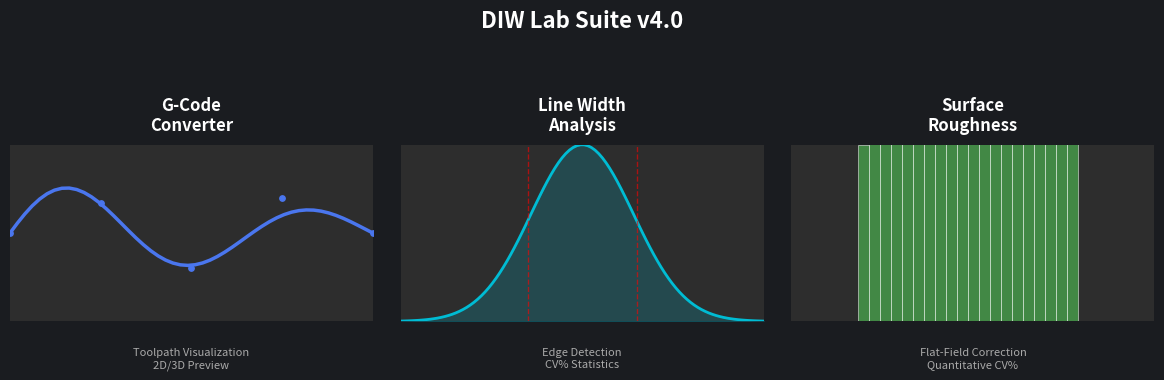

Write Python code to recreate this figure. (Note: this script raises an exception after producing the figure.)
#!/usr/bin/env python3
"""Generate a main image for the DIW Lab Suite project page."""

import matplotlib
matplotlib.use('Agg')
import matplotlib.pyplot as plt
import numpy as np
import os

output_dir = r"C:\Users\simon\Documents\simongarcia.engineer\_projects\diw-lab-suite"

# Create a clean, professional main image showing the three apps
fig, axes = plt.subplots(1, 3, figsize=(12, 4), facecolor='#1a1c20')

# Color scheme matching the apps
colors = ['#4a76ee', '#00bcd4', '#4caf50']
titles = ['G-Code\nConverter', 'Line Width\nAnalysis', 'Surface\nRoughness']
subtitles = [
    'Toolpath Visualization\n2D/3D Preview',
    'Edge Detection\nCV% Statistics',
    'Flat-Field Correction\nQuantitative CV%'
]

for i, (ax, color, title, subtitle) in enumerate(zip(axes, colors, titles, subtitles)):
    ax.set_facecolor('#2d2d2d')
    
    # Create a stylized icon area
    if i == 0:
        # G-Code: a simple toolpath-like line
        x = np.linspace(0, 1, 50)
        y = 0.5 + 0.3 * np.sin(3 * np.pi * x) * np.exp(-x)
        ax.plot(x, y, color=color, linewidth=2.5)
        # Add a few points
        ax.scatter([0, 0.25, 0.5, 0.75, 1.0], 
                   [0.5, 0.67, 0.3, 0.7, 0.5], 
                   color=color, s=15, zorder=5)
    elif i == 1:
        # Line Width: a line profile with detected edges
        x = np.linspace(0, 1, 100)
        profile = np.exp(-((x - 0.5) ** 2) / (2 * 0.02))
        ax.plot(x, profile, color=color, linewidth=2)
        # Mark edges
        ax.axvline(0.35, color='red', linestyle='--', alpha=0.6, linewidth=1)
        ax.axvline(0.65, color='red', linestyle='--', alpha=0.6, linewidth=1)
        ax.fill_between(x, 0, profile, alpha=0.2, color=color)
    else:
        # Surface Roughness: a histogram
        data = np.random.normal(0.5, 0.1, 1000)
        ax.hist(data, bins=20, color=color, alpha=0.7, edgecolor='white', linewidth=0.5)
    
    ax.set_title(title, color='white', fontsize=12, fontweight='bold', pad=10)
    ax.set_xlim(0, 1)
    ax.set_ylim(0, 1)
    ax.set_xticks([])
    ax.set_yticks([])
    ax.spines[:].set_visible(False)
    
    # Add subtitle
    ax.text(0.5, -0.15, subtitle, transform=ax.transAxes, 
            ha='center', va='top', color='#aaaaaa', fontsize=8)

plt.suptitle('DIW Lab Suite v4.0', color='white', fontsize=16, fontweight='bold', y=1.02)
plt.tight_layout(pad=2)
output_path = os.path.join(output_dir, 'diw-suite-showcase.png')
plt.savefig(output_path, dpi=150, bbox_inches='tight', facecolor='#1a1c20')
plt.close()
print(f"Generated: {output_path}")

# Create launcher-menu.png (simple version)
fig, ax = plt.subplots(figsize=(5, 4), facecolor='#1a1c20')
ax.set_facecolor('#2d2d2d')
ax.set_xlim(0, 5)
ax.set_ylim(0, 4)
ax.set_xticks([])
ax.set_yticks([])
ax.spines[:].set_visible(False)

# Title
ax.text(2.5, 3.5, 'Lee Research Group — Tool Suite', 
        ha='center', va='center', color='white', fontsize=12, fontweight='bold')
ax.text(2.5, 3.15, 'University of St. Thomas  v4.0.0', 
        ha='center', va='center', color='#888888', fontsize=8)

# Three buttons
buttons = [
    (2.5, 2.5, 'G-Code Converter\n& Visualizer', '#4a76ee'),
    (2.5, 1.6, 'Line Width\nImage Analysis', '#00bcd4'),
    (2.5, 0.7, 'Surface\nRoughness Analysis', '#4caf50'),
]

for x, y, label, color in buttons:
    rect = plt.Rectangle((x-1.5, y-0.35), 3, 0.7, 
                         facecolor=color, edgecolor='white', 
                         linewidth=0.5, alpha=0.8,  # reduced alpha
                         linestyle='-')
    ax.add_patch(rect)
    ax.text(x, y, label, ha='center', va='center', color='white', fontsize=8, fontweight='bold')

# Footer
ax.text(2.5, 0.15, 'Lee Research Group — University of St. Thomas', 
        ha='center', va='center', color='#555555', fontsize=7)

output_path = os.path.join(output_dir, 'launcher-menu.png')
plt.savefig(output_path, dpi=150, bbox_inches='tight', facecolor='#1a1c20')
plt.close()
print(f"Generated: {output_path}")
